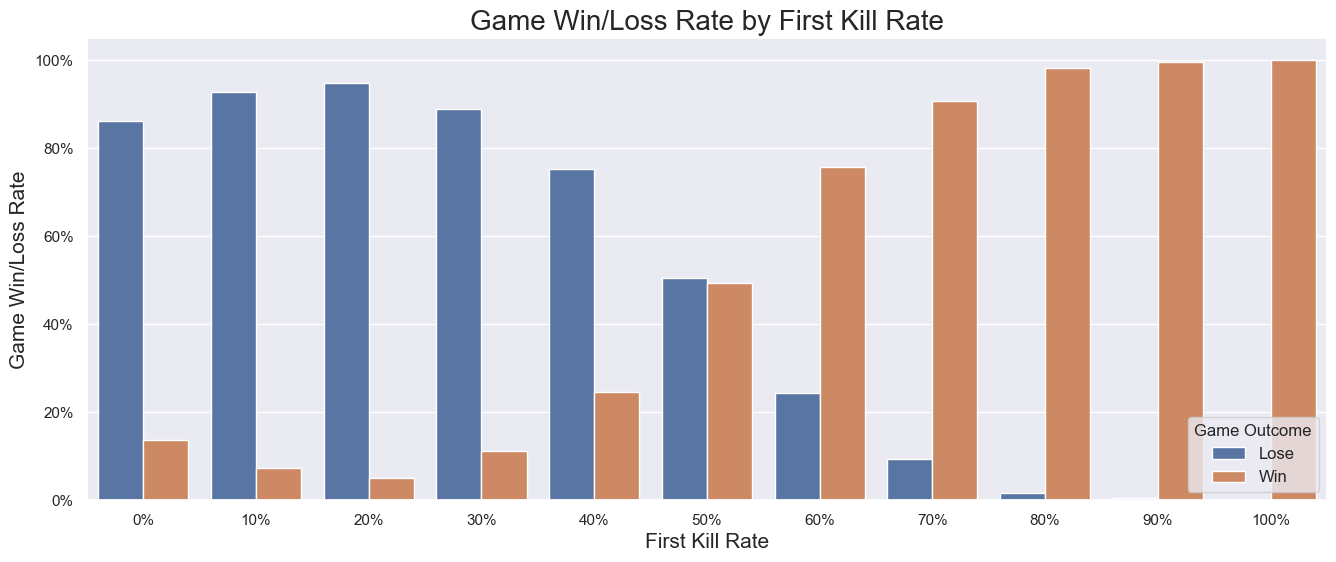

The file beside this chart, header and first rows:
FirstKillRate, TeamWin, Count, Percent
0, False, 25, 0.8621
0, True, 4, 0.1379
1, False, 241, 0.9269
1, True, 19, 0.07308
2, False, 673, 0.9492
2, True, 36, 0.05078
3, False, 2162, 0.889
3, True, 270, 0.111
4, False, 3762, 0.753
4, True, 1234, 0.247
5, False, 3545, 0.506
5, True, 3461, 0.494
6, False, 1222, 0.243
6, True, 3806, 0.757
7, False, 221, 0.09313
7, True, 2152, 0.9069
8, False, 14, 0.01718
8, True, 801, 0.9828
9, False, 1, 0.004717
9, True, 211, 0.9953
10, True, 6, 1.0
